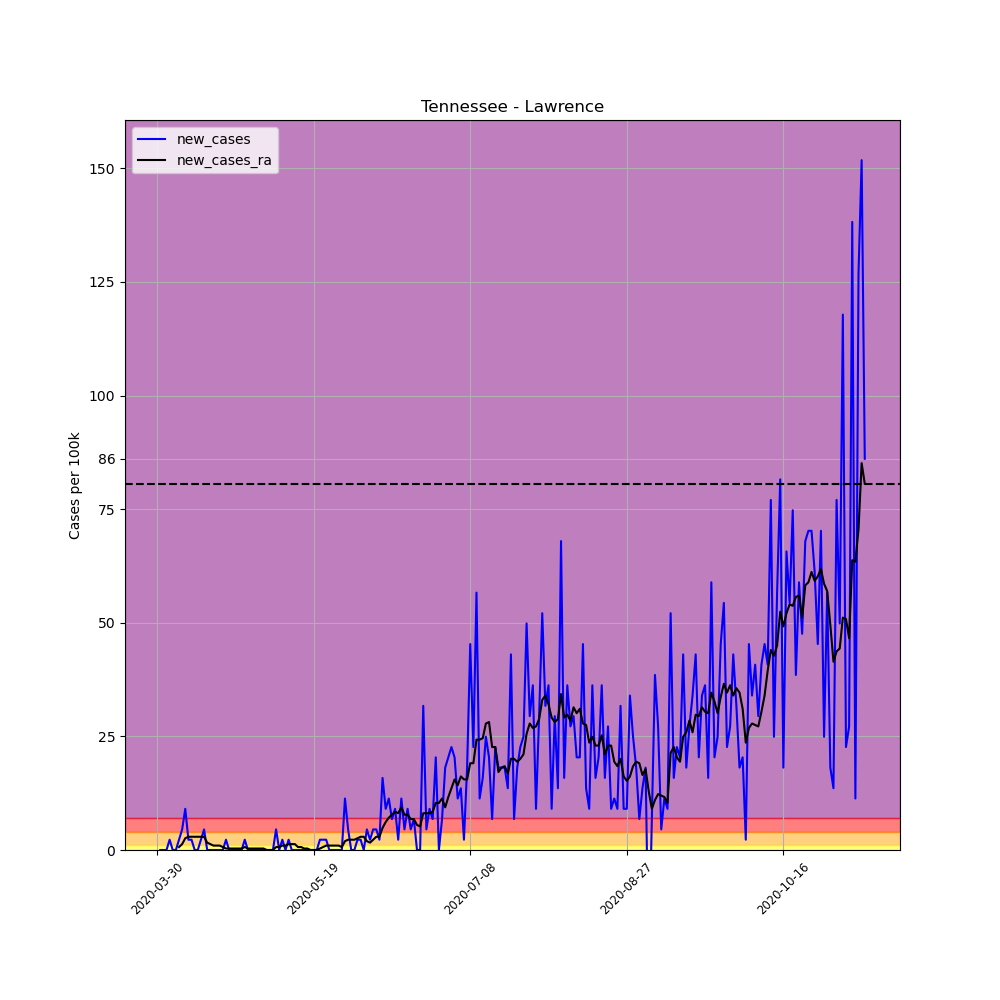

Source data for this figure (header and first rows):
, date, county, state, fips, cases, deaths, COUNTY, STNAME, CTYNAME, POPESTIMATE2019, per_100k, per_100k_ra, new_cases, new_cases_ra
479233, 2020-03-30, Lawrence, Tennessee, 47099, 2, 0, 99, Tennessee, Lawrence, 44142, 4.531, , , 
479234, 2020-03-31, Lawrence, Tennessee, 47099, 2, 0, 99, Tennessee, Lawrence, 44142, 4.531, , 0.0, 
479235, 2020-04-01, Lawrence, Tennessee, 47099, 2, 0, 99, Tennessee, Lawrence, 44142, 4.531, , 0.0, 
479236, 2020-04-02, Lawrence, Tennessee, 47099, 2, 0, 99, Tennessee, Lawrence, 44142, 4.531, , 0.0, 
479237, 2020-04-03, Lawrence, Tennessee, 47099, 3, 0, 99, Tennessee, Lawrence, 44142, 6.796, , 2.265, 
479238, 2020-04-04, Lawrence, Tennessee, 47099, 3, 0, 99, Tennessee, Lawrence, 44142, 6.796, , 0.0, 
479239, 2020-04-05, Lawrence, Tennessee, 47099, 3, 0, 99, Tennessee, Lawrence, 44142, 6.796, 5.502, 0.0, 
479240, 2020-04-06, Lawrence, Tennessee, 47099, 4, 0, 99, Tennessee, Lawrence, 44142, 9.062, 6.149, 2.265, 0.6473
479241, 2020-04-07, Lawrence, Tennessee, 47099, 6, 0, 99, Tennessee, Lawrence, 44142, 13.59, 7.444, 4.531, 1.295
479242, 2020-04-08, Lawrence, Tennessee, 47099, 10, 0, 99, Tennessee, Lawrence, 44142, 22.65, 10.03, 9.062, 2.589
479243, 2020-04-09, Lawrence, Tennessee, 47099, 11, 0, 99, Tennessee, Lawrence, 44142, 24.92, 12.95, 2.265, 2.913
479244, 2020-04-10, Lawrence, Tennessee, 47099, 12, 0, 99, Tennessee, Lawrence, 44142, 27.18, 15.86, 2.265, 2.913
479245, 2020-04-11, Lawrence, Tennessee, 47099, 12, 0, 99, Tennessee, Lawrence, 44142, 27.18, 18.77, 0.0, 2.913
479246, 2020-04-12, Lawrence, Tennessee, 47099, 12, 0, 99, Tennessee, Lawrence, 44142, 27.18, 21.68, 0.0, 2.913
479247, 2020-04-13, Lawrence, Tennessee, 47099, 13, 0, 99, Tennessee, Lawrence, 44142, 29.45, 24.6, 2.265, 2.913
479248, 2020-04-14, Lawrence, Tennessee, 47099, 15, 0, 99, Tennessee, Lawrence, 44142, 33.98, 27.51, 4.531, 2.913
479249, 2020-04-15, Lawrence, Tennessee, 47099, 15, 0, 99, Tennessee, Lawrence, 44142, 33.98, 29.13, 0.0, 1.618
479250, 2020-04-16, Lawrence, Tennessee, 47099, 15, 0, 99, Tennessee, Lawrence, 44142, 33.98, 30.42, 0.0, 1.295
479251, 2020-04-17, Lawrence, Tennessee, 47099, 15, 0, 99, Tennessee, Lawrence, 44142, 33.98, 31.39, 0.0, 0.9709
479252, 2020-04-18, Lawrence, Tennessee, 47099, 15, 0, 99, Tennessee, Lawrence, 44142, 33.98, 32.36, 0.0, 0.9709
479253, 2020-04-19, Lawrence, Tennessee, 47099, 15, 0, 99, Tennessee, Lawrence, 44142, 33.98, 33.33, 0.0, 0.9709
479254, 2020-04-20, Lawrence, Tennessee, 47099, 15, 0, 99, Tennessee, Lawrence, 44142, 33.98, 33.98, 0.0, 0.6473
479255, 2020-04-21, Lawrence, Tennessee, 47099, 16, 0, 99, Tennessee, Lawrence, 44142, 36.25, 34.3, 2.265, 0.3236
479256, 2020-04-22, Lawrence, Tennessee, 47099, 16, 0, 99, Tennessee, Lawrence, 44142, 36.25, 34.63, 0.0, 0.3236
479257, 2020-04-23, Lawrence, Tennessee, 47099, 16, 0, 99, Tennessee, Lawrence, 44142, 36.25, 34.95, 0.0, 0.3236
479258, 2020-04-24, Lawrence, Tennessee, 47099, 16, 0, 99, Tennessee, Lawrence, 44142, 36.25, 35.28, 0.0, 0.3236
479259, 2020-04-25, Lawrence, Tennessee, 47099, 16, 0, 99, Tennessee, Lawrence, 44142, 36.25, 35.6, 0.0, 0.3236
479260, 2020-04-26, Lawrence, Tennessee, 47099, 16, 0, 99, Tennessee, Lawrence, 44142, 36.25, 35.92, 0.0, 0.3236
479261, 2020-04-27, Lawrence, Tennessee, 47099, 17, 0, 99, Tennessee, Lawrence, 44142, 38.51, 36.57, 2.265, 0.6473
479262, 2020-04-28, Lawrence, Tennessee, 47099, 17, 0, 99, Tennessee, Lawrence, 44142, 38.51, 36.89, 0.0, 0.3236
479263, 2020-04-29, Lawrence, Tennessee, 47099, 17, 0, 99, Tennessee, Lawrence, 44142, 38.51, 37.22, 0.0, 0.3236
479264, 2020-04-30, Lawrence, Tennessee, 47099, 17, 0, 99, Tennessee, Lawrence, 44142, 38.51, 37.54, 0.0, 0.3236
479265, 2020-05-01, Lawrence, Tennessee, 47099, 17, 0, 99, Tennessee, Lawrence, 44142, 38.51, 37.86, 0.0, 0.3236
479266, 2020-05-02, Lawrence, Tennessee, 47099, 17, 0, 99, Tennessee, Lawrence, 44142, 38.51, 38.19, 0.0, 0.3236
479267, 2020-05-03, Lawrence, Tennessee, 47099, 17, 0, 99, Tennessee, Lawrence, 44142, 38.51, 38.51, 0.0, 0.3236
479268, 2020-05-04, Lawrence, Tennessee, 47099, 17, 0, 99, Tennessee, Lawrence, 44142, 38.51, 38.51, 0.0, 0.0
479269, 2020-05-05, Lawrence, Tennessee, 47099, 17, 0, 99, Tennessee, Lawrence, 44142, 38.51, 38.51, 0.0, 0.0
479270, 2020-05-06, Lawrence, Tennessee, 47099, 17, 0, 99, Tennessee, Lawrence, 44142, 38.51, 38.51, 0.0, 0.0
479271, 2020-05-07, Lawrence, Tennessee, 47099, 19, 0, 99, Tennessee, Lawrence, 44142, 43.04, 39.16, 4.531, 0.6473
479272, 2020-05-08, Lawrence, Tennessee, 47099, 19, 0, 99, Tennessee, Lawrence, 44142, 43.04, 39.81, 0.0, 0.6473
479273, 2020-05-09, Lawrence, Tennessee, 47099, 20, 0, 99, Tennessee, Lawrence, 44142, 45.31, 40.78, 2.265, 0.9709
479274, 2020-05-10, Lawrence, Tennessee, 47099, 20, 0, 99, Tennessee, Lawrence, 44142, 45.31, 41.75, 0.0, 0.9709
479275, 2020-05-11, Lawrence, Tennessee, 47099, 21, 0, 99, Tennessee, Lawrence, 44142, 47.57, 43.04, 2.265, 1.295
479276, 2020-05-12, Lawrence, Tennessee, 47099, 21, 0, 99, Tennessee, Lawrence, 44142, 47.57, 44.34, 0.0, 1.295
479277, 2020-05-13, Lawrence, Tennessee, 47099, 21, 0, 99, Tennessee, Lawrence, 44142, 47.57, 45.63, 0.0, 1.295
479278, 2020-05-14, Lawrence, Tennessee, 47099, 21, 0, 99, Tennessee, Lawrence, 44142, 47.57, 46.28, 0.0, 0.6473
479279, 2020-05-15, Lawrence, Tennessee, 47099, 21, 0, 99, Tennessee, Lawrence, 44142, 47.57, 46.93, 0.0, 0.6473
479280, 2020-05-16, Lawrence, Tennessee, 47099, 21, 0, 99, Tennessee, Lawrence, 44142, 47.57, 47.25, 0.0, 0.3236
479281, 2020-05-17, Lawrence, Tennessee, 47099, 21, 0, 99, Tennessee, Lawrence, 44142, 47.57, 47.57, 0.0, 0.3236
479282, 2020-05-18, Lawrence, Tennessee, 47099, 21, 0, 99, Tennessee, Lawrence, 44142, 47.57, 47.57, 0.0, 0.0
479283, 2020-05-19, Lawrence, Tennessee, 47099, 21, 0, 99, Tennessee, Lawrence, 44142, 47.57, 47.57, 0.0, 0.0
479284, 2020-05-20, Lawrence, Tennessee, 47099, 21, 0, 99, Tennessee, Lawrence, 44142, 47.57, 47.57, 0.0, 0.0
479285, 2020-05-21, Lawrence, Tennessee, 47099, 22, 0, 99, Tennessee, Lawrence, 44142, 49.84, 47.9, 2.265, 0.3236
479286, 2020-05-22, Lawrence, Tennessee, 47099, 23, 0, 99, Tennessee, Lawrence, 44142, 52.1, 48.54, 2.265, 0.6473
479287, 2020-05-23, Lawrence, Tennessee, 47099, 24, 0, 99, Tennessee, Lawrence, 44142, 54.37, 49.52, 2.265, 0.9709
479288, 2020-05-24, Lawrence, Tennessee, 47099, 24, 0, 99, Tennessee, Lawrence, 44142, 54.37, 50.49, 0.0, 0.9709
479289, 2020-05-25, Lawrence, Tennessee, 47099, 24, 0, 99, Tennessee, Lawrence, 44142, 54.37, 51.46, 0.0, 0.9709
479290, 2020-05-26, Lawrence, Tennessee, 47099, 24, 0, 99, Tennessee, Lawrence, 44142, 54.37, 52.43, 0.0, 0.9709
479291, 2020-05-27, Lawrence, Tennessee, 47099, 24, 0, 99, Tennessee, Lawrence, 44142, 54.37, 53.4, 0.0, 0.9709
479292, 2020-05-28, Lawrence, Tennessee, 47099, 24, 0, 99, Tennessee, Lawrence, 44142, 54.37, 54.05, 0.0, 0.6473
... 167 more rows
